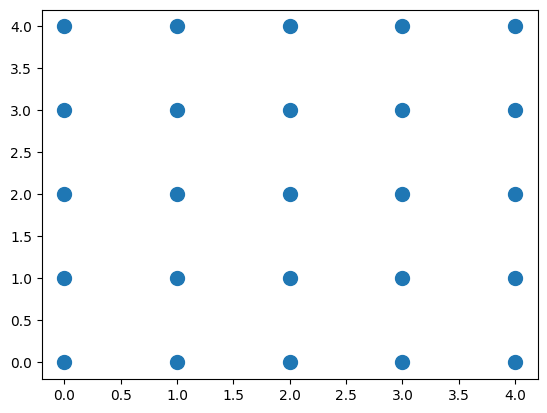
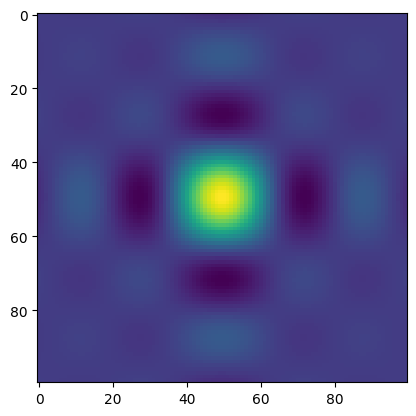

Recreate these plots in Python, in order.
# 新進測試05

import os
import sys
import math
import random
import numpy as np
import pandas as pd
import matplotlib.pyplot as plt

font_filename = "C:/_git/vcs/_1.data/______test_files1/_font/msch.ttf"
# 設定中文字型及負號正確顯示
# 設定中文字型檔
plt.rcParams["font.sans-serif"] = "Microsoft JhengHei"  # 將字體換成 Microsoft JhengHei
# 設定負號
plt.rcParams["axes.unicode_minus"] = False  # 讓負號可正常顯示

print("------------------------------------------------------------")  # 60個

x0 = np.arange(0, 5, 1)
y0 = np.arange(0, 5, 1)
x, y = np.meshgrid(x0, y0)
z = np.c_[x.ravel(), y.ravel()]

print(len(x))
print(x.shape)
print(x)
print(len(y))
print(y.shape)
print(y)
print(len(z))
print(z.shape)
print(z)

# ravel 拉平法
print("x.ravel() = ", x.ravel())
print("y.ravel() = ", y.ravel())

plt.scatter(z[:, 0], z[:, 1], s=100)
plt.show()

print("------------------------------------------------------------")  # 60個

x, y = np.meshgrid(np.linspace(0, 4, 5), np.linspace(0, 4, 5))

# ravel 拉平法
X = x.ravel()
Y = y.ravel()
plt.scatter(X, Y, s=100)

plt.show()

print("------------------------------------------------------------")  # 60個

""" fail
#zip 高級組合法

xx = [1, 2, 3, 4]
yy = [5, 6, 7, 8]
list(zip(xx, yy))

Z = list(zip(X, Y))
print(Z)

plt.scatter(X, Y, s = 50, c = Z)
plt.show()
"""

print("------------------------------------------------------------")  # 60個

N = 100

sinc2d = np.zeros((N, N))
for x, x1 in enumerate(np.linspace(-10, 10, N)):
    for y, x2 in enumerate(np.linspace(-10, 10, N)):
        sinc2d[x, y] = np.sin(x1) * np.sin(x2) / (x1 * x2)
# print(sinc2d)

# same
x1 = np.linspace(-10, 10, N)
x2 = np.linspace(-10, 10, N)
sinc2d = np.outer(np.sin(x1), np.sin(x2)) / np.outer(x1, x2)
# print(sinc2d)

plt.imshow(sinc2d)
plt.show()

print("------------------------------------------------------------")  # 60個


print("------------------------------------------------------------")  # 60個
print("作業完成")
print("------------------------------------------------------------")  # 60個
